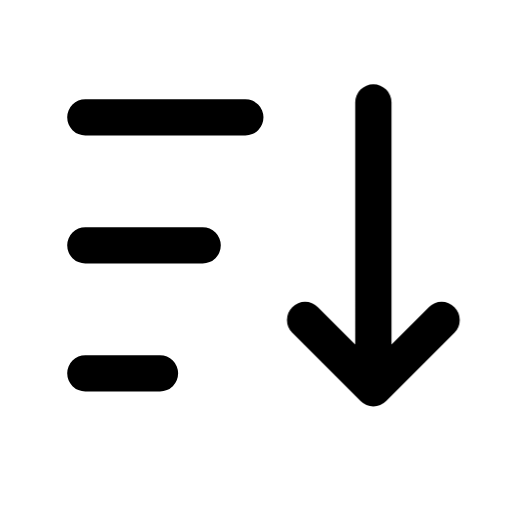
t = 0.00 s
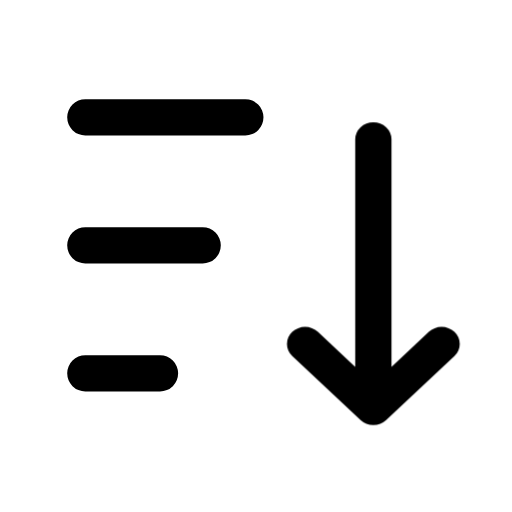
t = 0.17 s
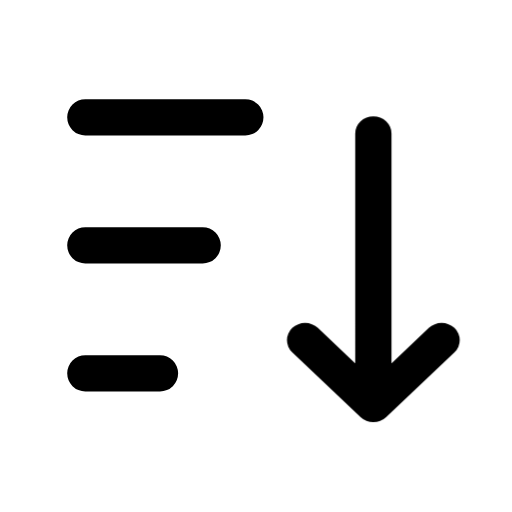
t = 0.31 s
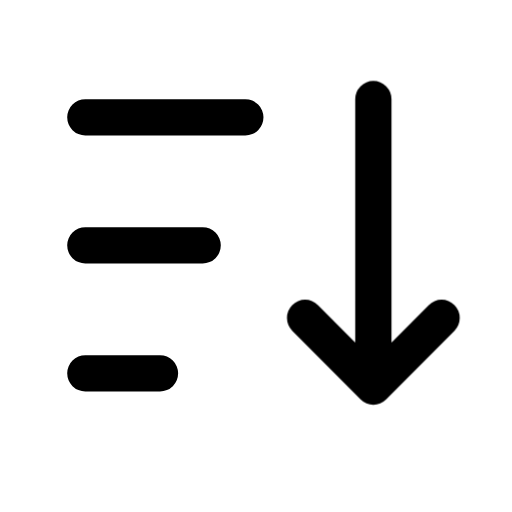
t = 0.54 s
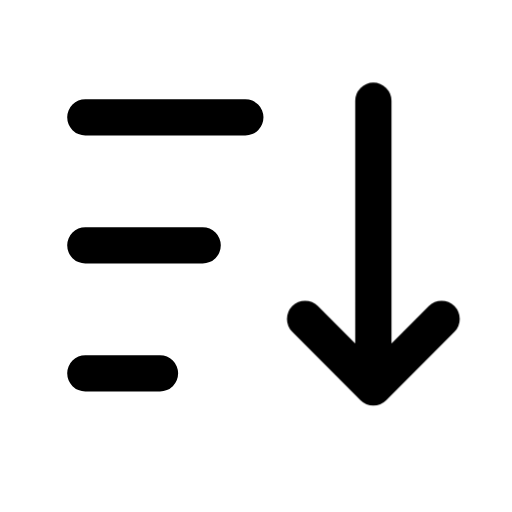
t = 0.69 s
t = 0.84 s: frame unchanged from t = 0.00 s, image omitted

The animated SVG that drew these frames (rendered in a browser with its animation timeline set to each time). Animation: 1 CSS @keyframes rule; one cycle of 0.84 s.

<svg xmlns="http://www.w3.org/2000/svg" class="mu-icon mu-ic-sort" width="24" height="24" viewBox="0 0 24 24">
<!-- MetalUI icon: Sort. Hover: The ordering shaft presses its terminal and returns; the ordered rows stay fixed.. Press (:active or data-state="press"): plays the same act. Reduced motion: static. -->
<style>
.mu-icon{--sw:1.7;--k-spring:linear(0,0.0117,0.0435,0.0909,0.1499,0.217,0.2892,0.3637,0.4386,0.512,0.5826,0.6494,0.7114,0.7683,0.8196,0.8654,0.9056,0.9403,0.9698,0.9944,1.0145,1.0305,1.0428,1.0518,1.0579,1.0616,1.0632,1.063,1.0615,1.0588,1.0554,1.0513,1.0468,1.0422,1.0374,1.0327,1.0282,1.0238,1.0198,1.0161,1.0127,1.0096,1.007,1.0046,1);--k-soft:linear(0,0.0063,0.0235,0.0493,0.0818,0.1194,0.1605,0.2042,0.2492,0.2949,0.3406,0.3856,0.4297,0.4723,0.5133,0.5525,0.5898,0.625,0.6581,0.6892,0.7181,0.745,0.77,0.793,0.8142,0.8337,0.8515,0.8678,0.8826,0.896,0.9082,0.9192,0.9291,0.938,0.9459,0.953,0.9594,0.965,0.97,0.9745,0.9784,0.9818,0.9848,0.9874,1);--k-dur:.46s;flex:none;overflow:visible;fill:none;stroke:currentColor;stroke-width:var(--sw);stroke-linecap:round;stroke-linejoin:round}
.mu-icon *{transform-box:view-box}
.mu-icon .f{fill:currentColor;fill-opacity:calc(var(--duo,.14) * var(--mu-duo-k,1))}
.mu-icon .s{fill:currentColor;stroke:none}
.mu-icon .d{fill:currentColor;fill-opacity:calc(var(--duo,.14) * var(--mu-duo-k,1));stroke:none}
@media (prefers-reduced-motion:no-preference){
.mu-icon *{transition:transform var(--k-dur) var(--k-spring) var(--dl,0s),opacity .2s ease var(--dl,0s),d var(--k-dur) var(--k-spring) var(--dl,0s),stroke-dashoffset var(--k-dur) var(--k-spring) var(--dl,0s),fill-opacity .2s ease}
}
svg.mu-icon [data-part="order"]{transform-origin:17.5px 12px}
@media (prefers-reduced-motion:no-preference){svg.mu-icon:is(:hover,:focus-visible,[data-state~="play"]) [data-part="order"]{animation:mu-sort-order 840ms linear both}@keyframes mu-sort-order{0%{transform:translate(0px,0px) rotate(0deg) scale(1,1);animation-timing-function:cubic-bezier(.55,0,.85,.45)}20.238%{transform:translate(0px,1.3px) rotate(0deg) scale(1,0.94);animation-timing-function:cubic-bezier(.4,0,.2,1)}27.381%{transform:translate(0px,1.3px) rotate(0deg) scale(1,0.94);animation-timing-function:cubic-bezier(.37,0,.63,1)}63.69%{transform:translate(0px,-0.1132px) rotate(0deg) scale(1,1.0052);animation-timing-function:cubic-bezier(.37,0,.63,1)}100%{transform:translate(0px,0px) rotate(0deg) scale(1,1)}}}</style>
<path d="M4 5.5h7.5M4 11.5h5.5M4 17.5h3.5"/><path data-part="order" d="M17.5 4.8v13.4m-3.2-3.2 3.2 3.2 3.2-3.2"/>
</svg>
